Run: headless pygame with SDL's dummy video driver; simulated clock (each Clock.tick advances the game by its frame time, no real sleeping); random seed 0; keys injected as events and as key.get_pressed() state; no mouse input.
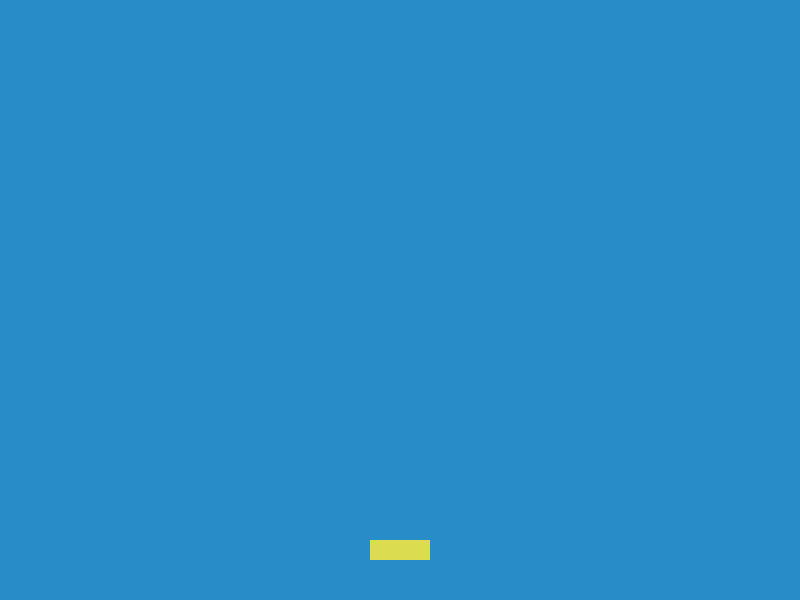
Frame 1 of 4 · flips 1–60 · no input
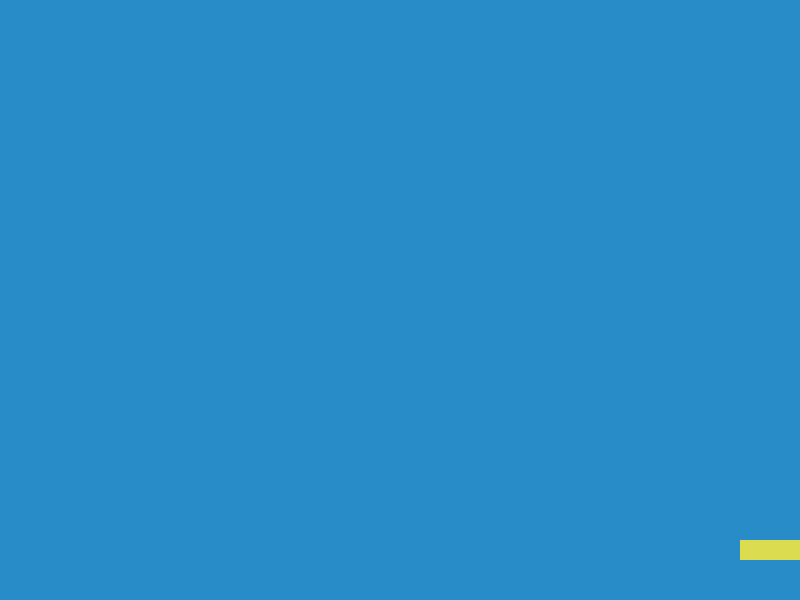
Frame 2 of 4 · flips 61–180 · tapped SPACE, RETURN · held RIGHT (→), D
Frame 3 of 4 · flips 181–300 · held DOWN (↓), S · screen unchanged from frame 2, image omitted
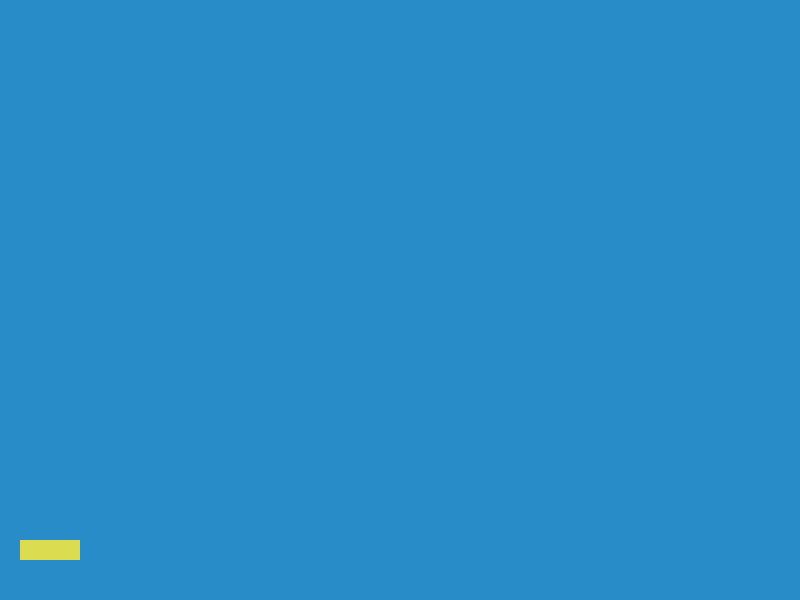
Frame 4 of 4 · flips 301–420 · held LEFT (←), A, UP (↑), W

The pygame program that drew these frames:

import pygame

def main():
    pygame.init()

    WIDTH, HEIGHT = 800, 600
    screen = pygame.display.set_mode((WIDTH, HEIGHT))
    pygame.display.set_caption("LAND INVADERS")

    clock = pygame.time.Clock()
    running = True

    player_w, player_h = 60, 20
    player_x = (WIDTH - player_w) // 2
    player_y = HEIGHT - 60
    player_speed = 6

    arrows = []
    arrow_w, arrow_h = 6, 18
    arrow_speed = 10

    while running:
        # 1) Events (input)
        for event in pygame.event.get():
            if event.type == pygame.QUIT:
                running = False

            if event.type == pygame.KEYDOWN:
                if event.key == pygame.K_ESCAPE:
                    running = False
                #Creating arrow input
                if event.key == pygame.K_SPACE:
                    arrow_x = player_x + player_w // 2 - arrow_w // 2
                    arrow_y = player_y - arrow_h
                    arrows.append({"x": arrow_x, "y": arrow_y})

        # 2) Update (game logic) — empty for now
        keys = pygame.key.get_pressed()
        if keys[pygame.K_LEFT] or keys[pygame.K_a]:
            player_x -= player_speed
        if keys[pygame.K_RIGHT] or keys[pygame.K_d]:
            player_x += player_speed

        player_x = max(0, min(WIDTH - player_w, player_x))
        # Arrow movement
        for arrow in arrows:
            arrow["y"] -= arrow_speed
            arrows = [a for a in arrows if a["y"] > -arrow_h]
        # 3) Draw
        screen.fill((40, 140, 200))  # dark background
        pygame.draw.rect(
            screen, 
            (220, 220, 80), 
            (player_x, player_y, player_w, player_h)
            )
        for arrow in arrows:
            pygame.draw.rect(screen, (40, 40, 40), (arrow["x"], arrow["y"], arrow_w, arrow_h))

        pygame.display.flip()
        # 4) Timing (FPS)
        clock.tick(60)

    pygame.quit()

if __name__ == "__main__":
    main()
